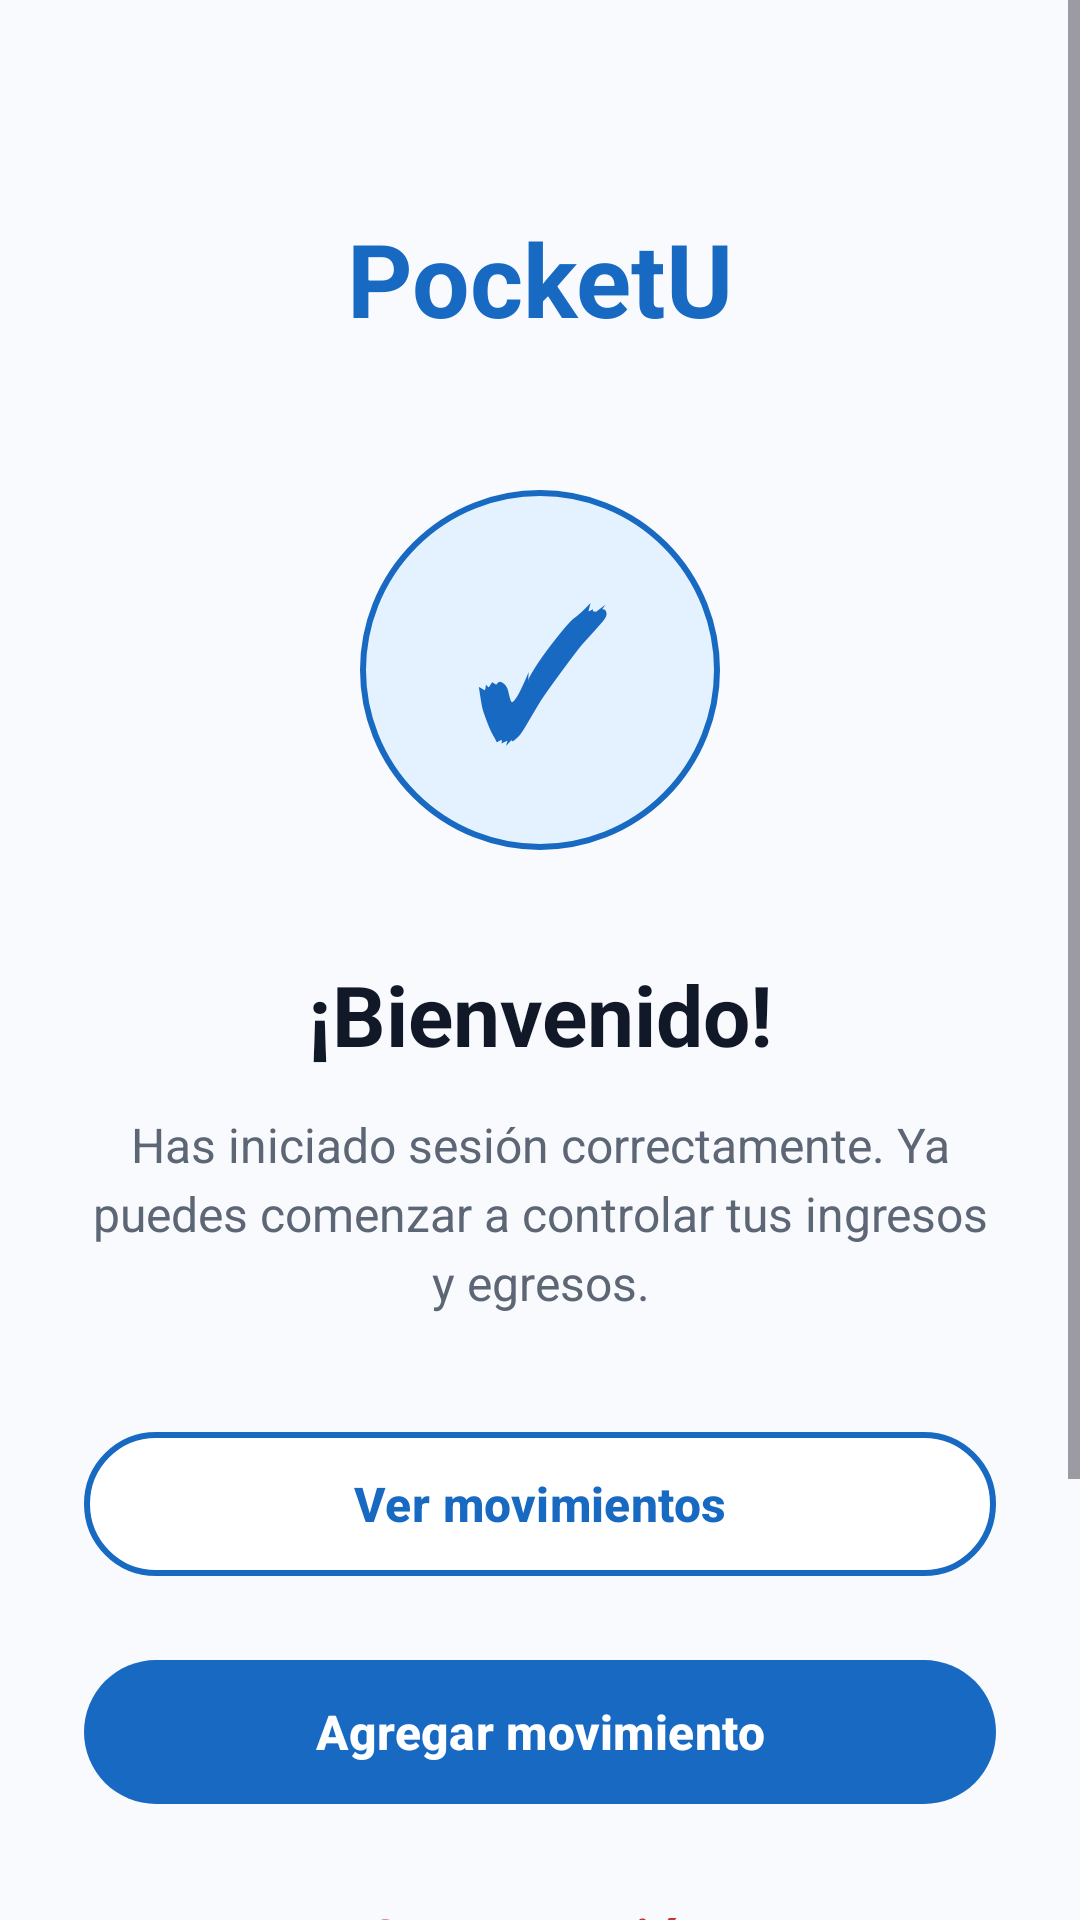

The Android layout XML behind this screen, and the referenced resources:
<!-- AndroidManifest.xml: application theme Theme.PocketU -->
<!-- res/layout/activity_bienvenida.xml -->
<?xml version="1.0" encoding="utf-8"?>
<ScrollView
    xmlns:android="http://schemas.android.com/apk/res/android"
    xmlns:app="http://schemas.android.com/apk/res-auto"
    android:layout_width="match_parent"
    android:layout_height="match_parent"
    android:background="#F8FAFD"
    android:fillViewport="true">

    <androidx.constraintlayout.widget.ConstraintLayout
        android:layout_width="match_parent"
        android:layout_height="wrap_content"
        android:minHeight="700dp"
        android:paddingStart="28dp"
        android:paddingEnd="28dp"
        android:paddingBottom="30dp">

        <TextView
            android:id="@+id/tvLogoBienvenida"
            android:layout_width="wrap_content"
            android:layout_height="wrap_content"
            android:layout_marginTop="70dp"
            android:text="PocketU"
            android:textColor="#1769C2"
            android:textSize="34sp"
            android:textStyle="bold"
            app:layout_constraintEnd_toEndOf="parent"
            app:layout_constraintStart_toStartOf="parent"
            app:layout_constraintTop_toTopOf="parent" />

        <TextView
            android:id="@+id/tvIconoBienvenida"
            android:layout_width="120dp"
            android:layout_height="120dp"
            android:layout_marginTop="48dp"
            android:background="@drawable/fondo_circulo_bienvenida"
            android:gravity="center"
            android:text="✓"
            android:textColor="#1769C2"
            android:textSize="56sp"
            android:textStyle="bold"
            app:layout_constraintEnd_toEndOf="parent"
            app:layout_constraintStart_toStartOf="parent"
            app:layout_constraintTop_toBottomOf="@id/tvLogoBienvenida" />

        <TextView
            android:id="@+id/tvMensajeBienvenida"
            android:layout_width="0dp"
            android:layout_height="wrap_content"
            android:layout_marginTop="36dp"
            android:gravity="center"
            android:text="¡Bienvenido!"
            android:textColor="#111827"
            android:textSize="28sp"
            android:textStyle="bold"
            app:layout_constraintEnd_toEndOf="parent"
            app:layout_constraintStart_toStartOf="parent"
            app:layout_constraintTop_toBottomOf="@id/tvIconoBienvenida" />

        <TextView
            android:id="@+id/tvDescripcionBienvenida"
            android:layout_width="0dp"
            android:layout_height="wrap_content"
            android:layout_marginTop="14dp"
            android:gravity="center"
            android:lineSpacingExtra="4dp"
            android:text="Has iniciado sesión correctamente. Ya puedes comenzar a controlar tus ingresos y egresos."
            android:textColor="#5D6675"
            android:textSize="16sp"
            app:layout_constraintEnd_toEndOf="parent"
            app:layout_constraintStart_toStartOf="parent"
            app:layout_constraintTop_toBottomOf="@id/tvMensajeBienvenida" />

        <com.google.android.material.button.MaterialButton
            android:id="@+id/btnVerMovimientos"
            android:layout_width="0dp"
            android:layout_height="56dp"
            android:layout_marginTop="35dp"
            android:text="Ver movimientos"
            android:textAllCaps="false"
            android:textColor="#1769C2"
            android:textSize="16sp"
            android:textStyle="bold"
            app:backgroundTint="#FFFFFF"
            app:cornerRadius="28dp"
            app:strokeColor="#1769C2"
            app:strokeWidth="2dp"
            app:layout_constraintEnd_toEndOf="parent"
            app:layout_constraintStart_toStartOf="parent"
            app:layout_constraintTop_toBottomOf="@id/tvDescripcionBienvenida" />

        <com.google.android.material.button.MaterialButton
            android:id="@+id/btnAgregarMovimiento"
            android:layout_width="0dp"
            android:layout_height="56dp"
            android:layout_marginTop="20dp"
            android:text="Agregar movimiento"
            android:textAllCaps="false"
            android:textSize="16sp"
            android:textStyle="bold"
            app:backgroundTint="#1769C2"
            app:cornerRadius="28dp"
            app:layout_constraintEnd_toEndOf="parent"
            app:layout_constraintStart_toStartOf="parent"
            app:layout_constraintTop_toBottomOf="@id/btnVerMovimientos" />

        <com.google.android.material.button.MaterialButton
            android:id="@+id/btnCerrarSesion"
            style="@style/Widget.MaterialComponents.Button.TextButton"
            android:layout_width="wrap_content"
            android:layout_height="wrap_content"
            android:layout_marginTop="16dp"
            android:text="Cerrar sesión"
            android:textAllCaps="false"
            android:textColor="#D32F2F"
            android:textSize="16sp"
            android:textStyle="bold"
            app:layout_constraintEnd_toEndOf="parent"
            app:layout_constraintStart_toStartOf="parent"
            app:layout_constraintTop_toBottomOf="@id/btnAgregarMovimiento" />

        <TextView
            android:id="@+id/tvPieBienvenida"
            android:layout_width="wrap_content"
            android:layout_height="wrap_content"
            android:layout_marginTop="80dp"
            android:layout_marginBottom="35dp"
            android:text="Controla tus finanzas de forma fácil y segura"
            android:textColor="#9CA3AF"
            android:textSize="12sp"
            app:layout_constraintBottom_toBottomOf="parent"
            app:layout_constraintEnd_toEndOf="parent"
            app:layout_constraintStart_toStartOf="parent"
            app:layout_constraintTop_toBottomOf="@id/btnCerrarSesion" /> </androidx.constraintlayout.widget.ConstraintLayout>

</ScrollView>
<!-- resources referenced by this layout -->
<resources>
  <!-- drawable fondo_circulo_bienvenida (drawable) -->
  <?xml version="1.0" encoding="utf-8"?>
  <shape xmlns:android="http://schemas.android.com/apk/res/android"
      android:shape="oval">
  
      <solid android:color="#E4F2FF" />
  
      <stroke
          android:width="2dp"
          android:color="#1769C2" />
  
  </shape>
  <style name="Theme.PocketU" parent="Base.Theme.PocketU" />
  <style name="Base.Theme.PocketU" parent="Theme.Material3.DayNight.NoActionBar">
          
          
      </style>
</resources>
